Run: headless pygame with SDL's dummy video driver; simulated clock (each Clock.tick advances the game by its frame time, no real sleeping); random seed 0; keys injected as events and as key.get_pressed() state; no mouse input.
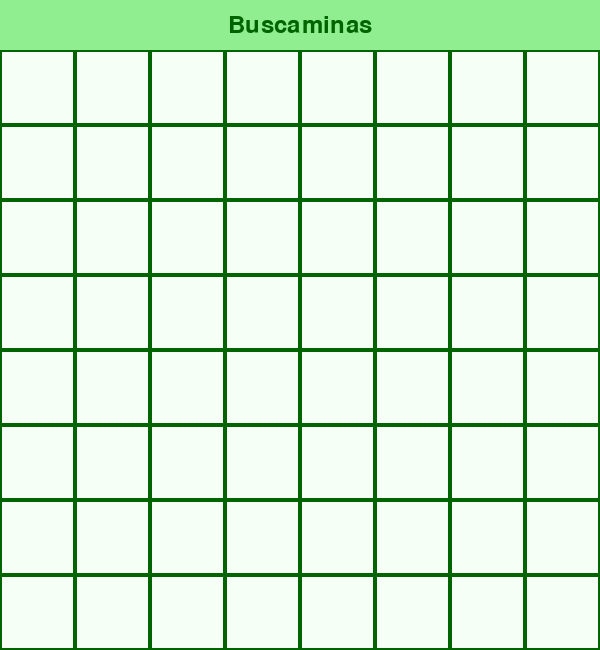
Frame 1 of 4 · flips 1–60 · no input
Frame 2 of 4 · flips 61–180 · tapped SPACE, RETURN · held RIGHT (→), D · screen unchanged from frame 1, image omitted
Frame 3 of 4 · flips 181–300 · held DOWN (↓), S · screen unchanged from frame 2, image omitted
Frame 4 of 4 · flips 301–420 · held LEFT (←), A, UP (↑), W · screen unchanged from frame 3, image omitted

The pygame program that drew these frames:

import pygame
import sys

# Inicializar pygame
pygame.init()

# Configuración de la ventana 
WIDTH, HEIGHT = 600, 650
ROWS, COLS = 8, 8
CELL_SIZE = WIDTH // COLS

# Crear ventana
screen = pygame.display.set_mode((WIDTH, HEIGHT))
pygame.display.set_caption("Buscaminas")

# Colors
WHITE = (245, 255, 245)
GRAY = (144, 238, 144)
DARK_GRAY = (34, 139, 34)
BLACK = (0, 100, 0)

# Fuente
font = pygame.font.SysFont("Arial", 35)

# Función para dibujar la UI superior
def draw_ui():
    text = font.render("Buscaminas", True, BLACK)
    text_rect = text.get_rect(center=(WIDTH // 2, 25))
    screen.blit(text, text_rect)

# Función para dibujar la cuadrícula
def draw_grid():
    for row in range(ROWS):
        for col in range(COLS):
            x = col * CELL_SIZE
            y = row * CELL_SIZE + 50  # espacio para la UI

            rect = pygame.Rect(x, y, CELL_SIZE, CELL_SIZE)
            pygame.draw.rect(screen, WHITE, rect)
            pygame.draw.rect(screen, BLACK, rect, 2)

# Bucle principal
running = True
while running:
    screen.fill(GRAY)

    for event in pygame.event.get():
        if event.type == pygame.QUIT:
            running = False

    draw_ui()
    draw_grid()

    pygame.display.update()

pygame.quit()
sys.exit()
